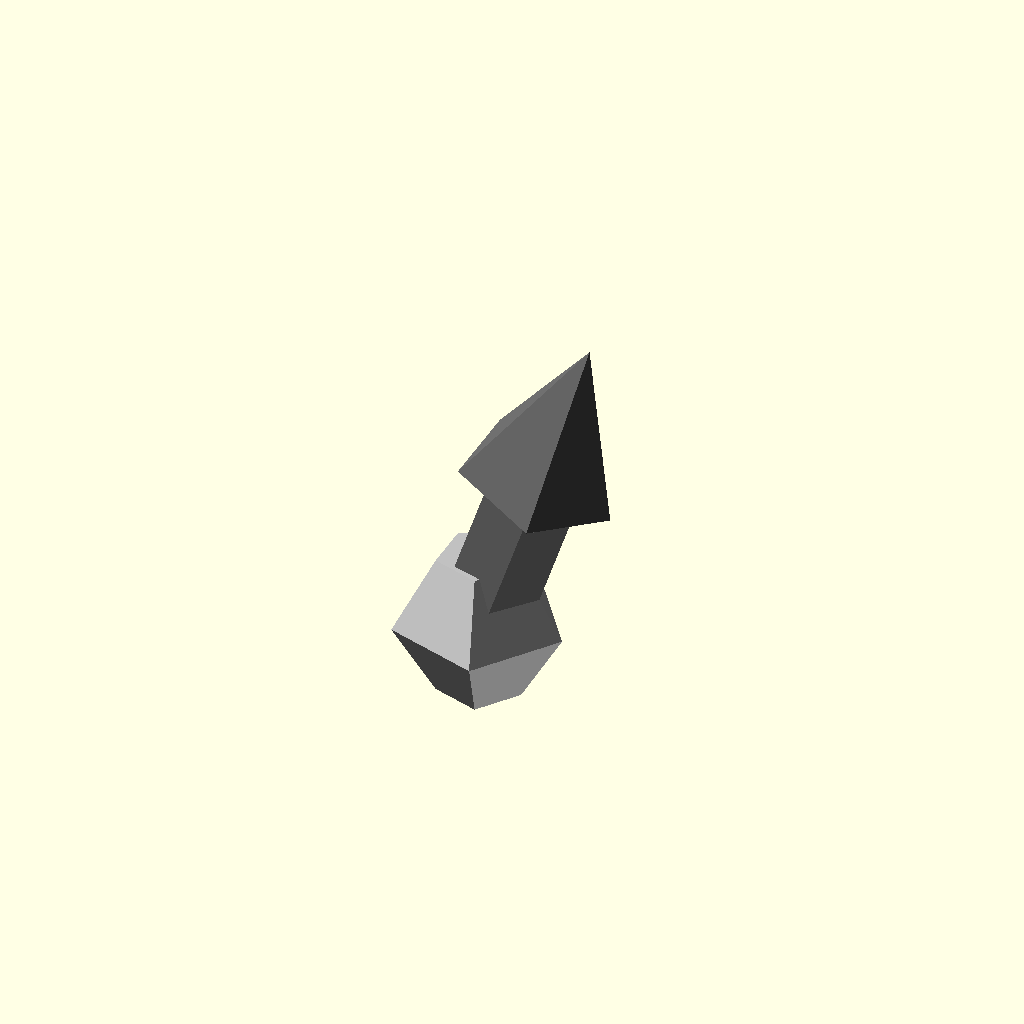
Cell 1: rendered with the file's own defaults.
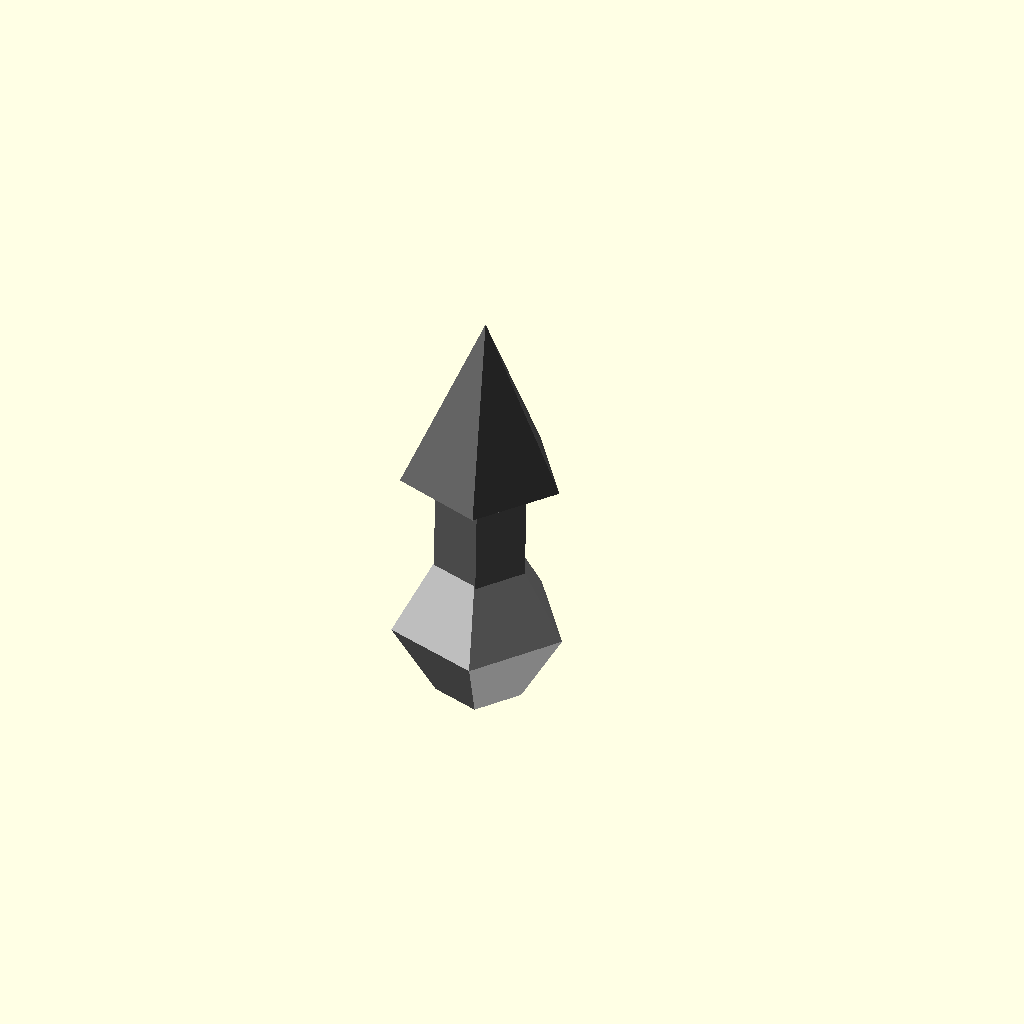
Cell 2: radial_x = 0.1 (everything else at default).
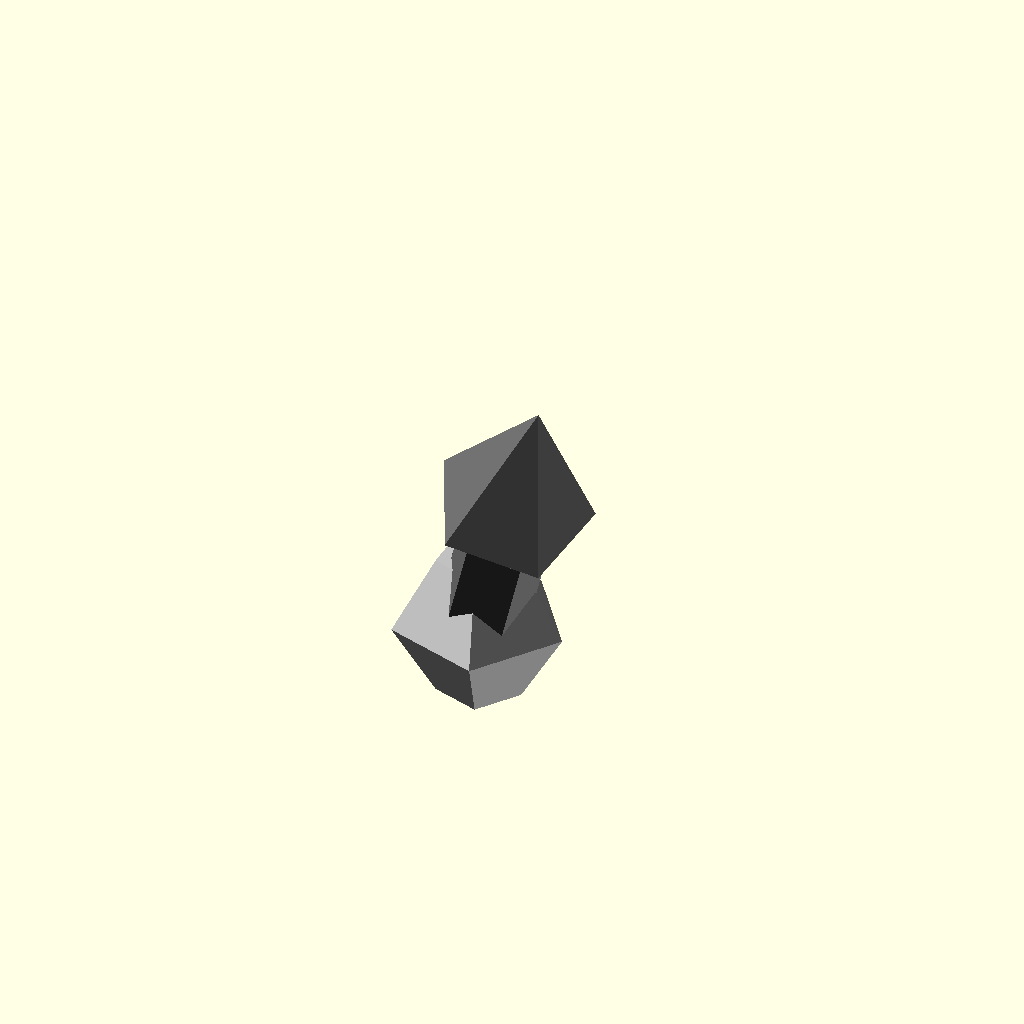
Cell 3 — radial_y set to -2, the other parameters unchanged.
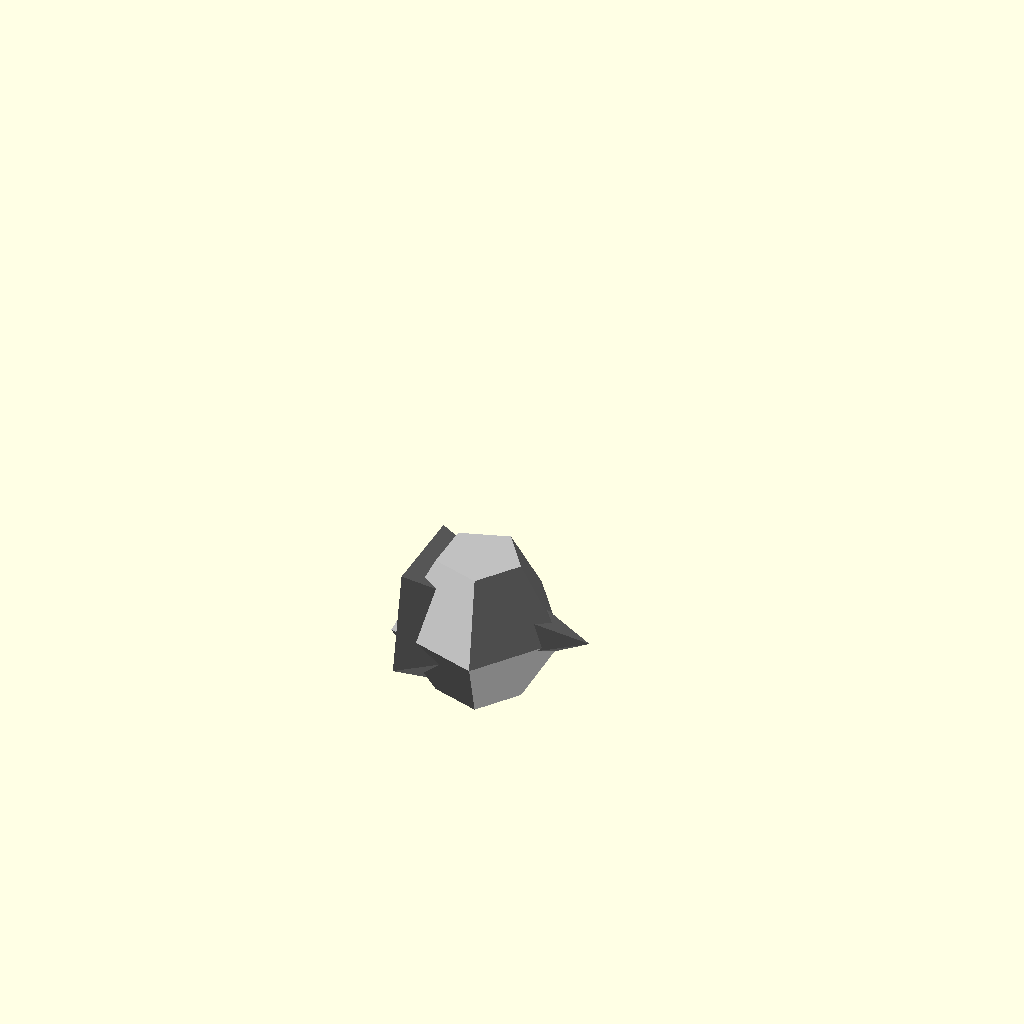
Cell 4: the same model with radial_z = 0.1.
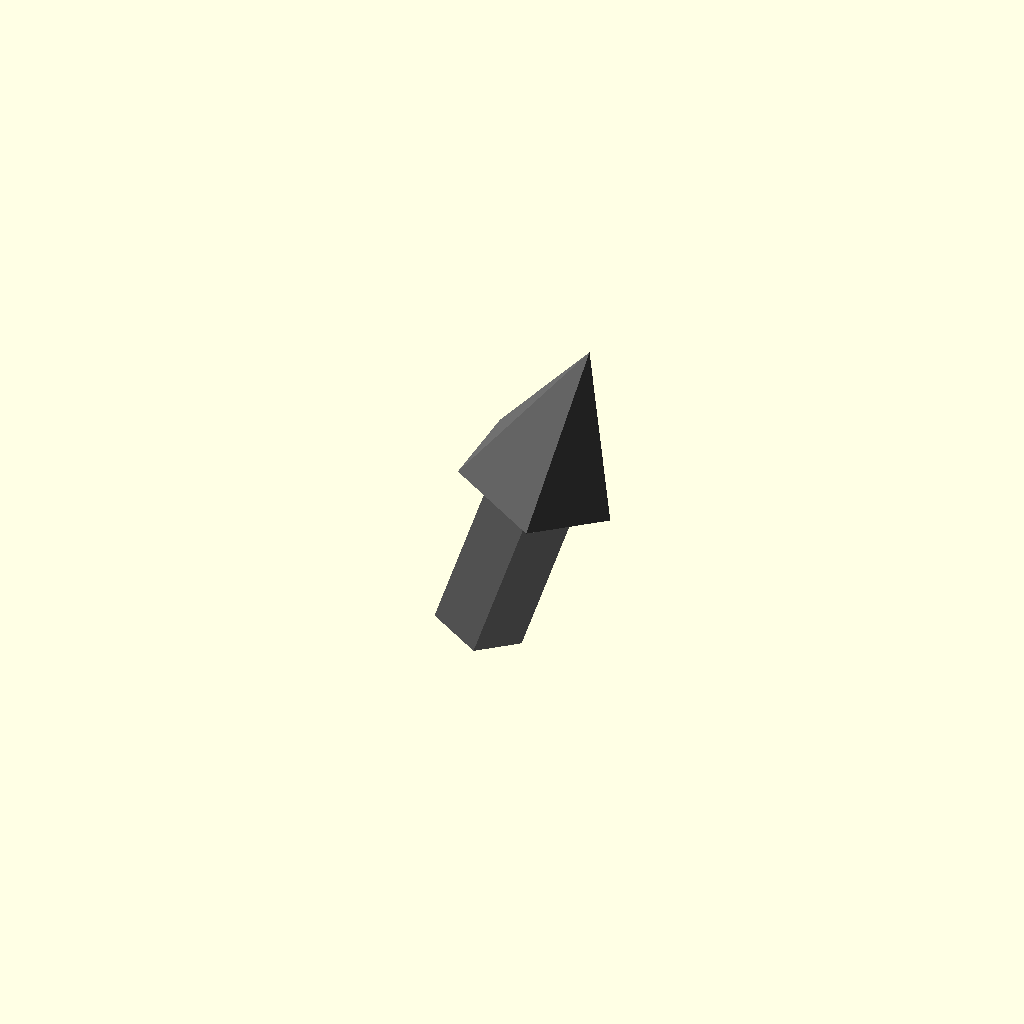
Cell 5: the same model with origin_radius = 0.1.
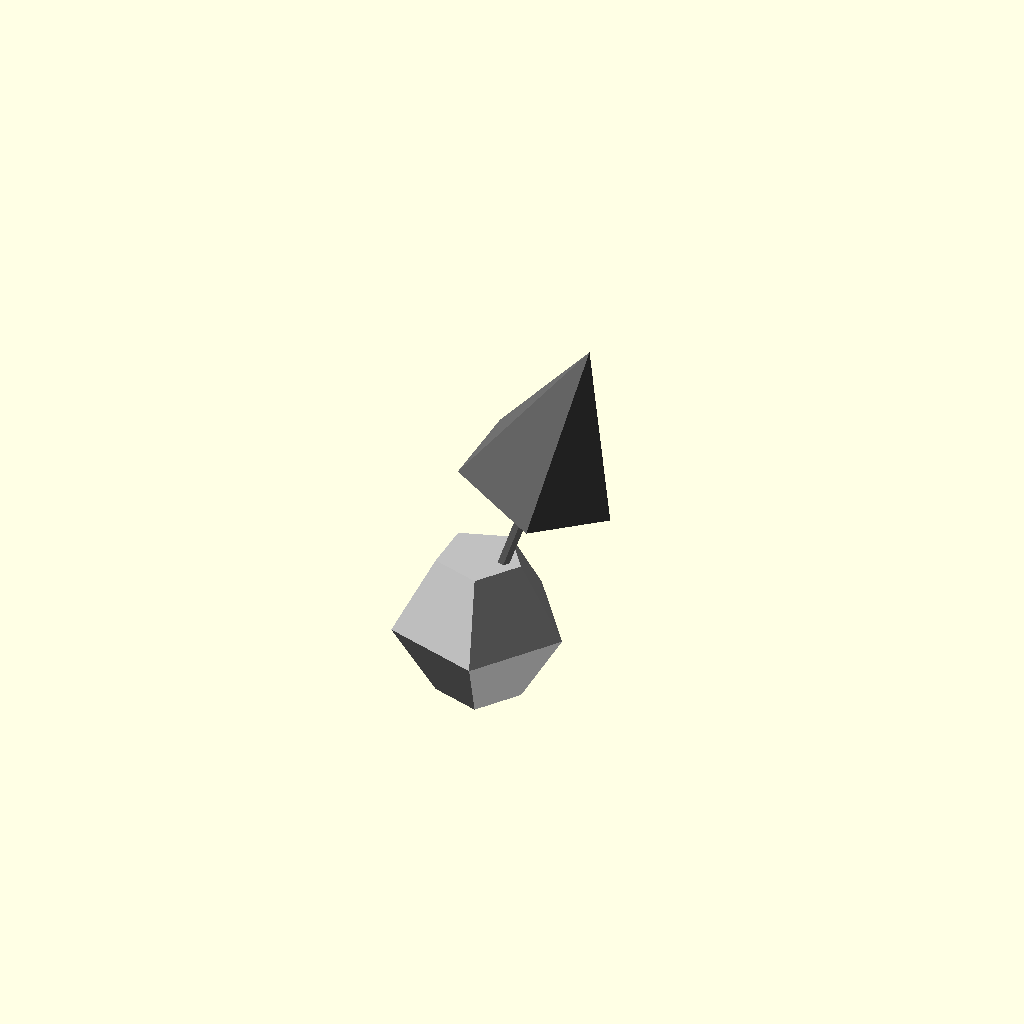
Cell 6: the same model with shaft_radius = 0.1.
One fixed orthographic camera (rotation 55°, 0°, 25°; colour scheme Cornfield) for every cell.
Source of the model, results/nopscadlib/ablations/no_multiview/scad/radial__C_002RX.scad:
// Parameters
radial_x = 2; //[1:4:0.1]
radial_y = 0; //[-2:2:0.1]
radial_z = 6; //[3:12:0.1]
origin_radius = 1.5; //[0.75:3:0.1]
shaft_radius = 0.8; //[0.4:1.6:0.1]
head_radius = 1.4; //[0.7:2.8:0.1]
head_length = 3; //[1.5:6:0.1]
overlap = 0.8; //[0.5:2:0.1]

// Calculate derived values
vector_length = sqrt(radial_x*radial_x + radial_y*radial_y + radial_z*radial_z);
shaft_length = vector_length - head_length + overlap;
shaft_translate_factor = shaft_length / (2 * vector_length);
head_translate_factor = 1 - (head_length / (2 * vector_length));

// Rotation angles
shaft_rot_y_angle = acos(radial_z / vector_length);
shaft_rot_z_angle = atan2(radial_y, radial_x);

// Geometry
module radial_vector_origin_sphere() {
  color("Silver")
  sphere(r=origin_radius, center=true);
}

module radial_vector_shaft_cyl() {
  color("DimGray")
  cylinder(h=shaft_length, r=shaft_radius, center=true);
}

module radial_vector_head_cone() {
  color("DimGray")
  cylinder(h=head_length, r1=head_radius, r2=0, center=true);
}

// Operations
module radial_vector_shaft() {
  translate([
    radial_x * shaft_translate_factor,
    radial_y * shaft_translate_factor,
    radial_z * shaft_translate_factor
  ])
  rotate([0, shaft_rot_y_angle, shaft_rot_z_angle])
  radial_vector_shaft_cyl();
}

module radial_vector_head() {
  translate([
    radial_x * head_translate_factor,
    radial_y * head_translate_factor,
    radial_z * head_translate_factor
  ])
  rotate([0, shaft_rot_y_angle, shaft_rot_z_angle])
  radial_vector_head_cone();
}

// Final assembly
module radial_vector_definition() {
  union() {
    radial_vector_origin_sphere();
    radial_vector_shaft();
    radial_vector_head();
  }
}

// Render the final output
radial_vector_definition();
Parameter table extracted from the source (name, type, default, range or options):
radial_x: number, default 2, range 0.1 to 1, step 4
radial_y: number, default 0, range -2 to 0.1, step 2
radial_z: number, default 6, range 0.1 to 3, step 12
origin_radius: number, default 1.5, range 0.1 to 0.75, step 3
shaft_radius: number, default 0.8, range 0.1 to 0.4, step 1.6
head_radius: number, default 1.4, range 0.1 to 0.7, step 2.8
head_length: number, default 3, range 0.1 to 1.5, step 6
overlap: number, default 0.8, range 0.1 to 0.5, step 2
